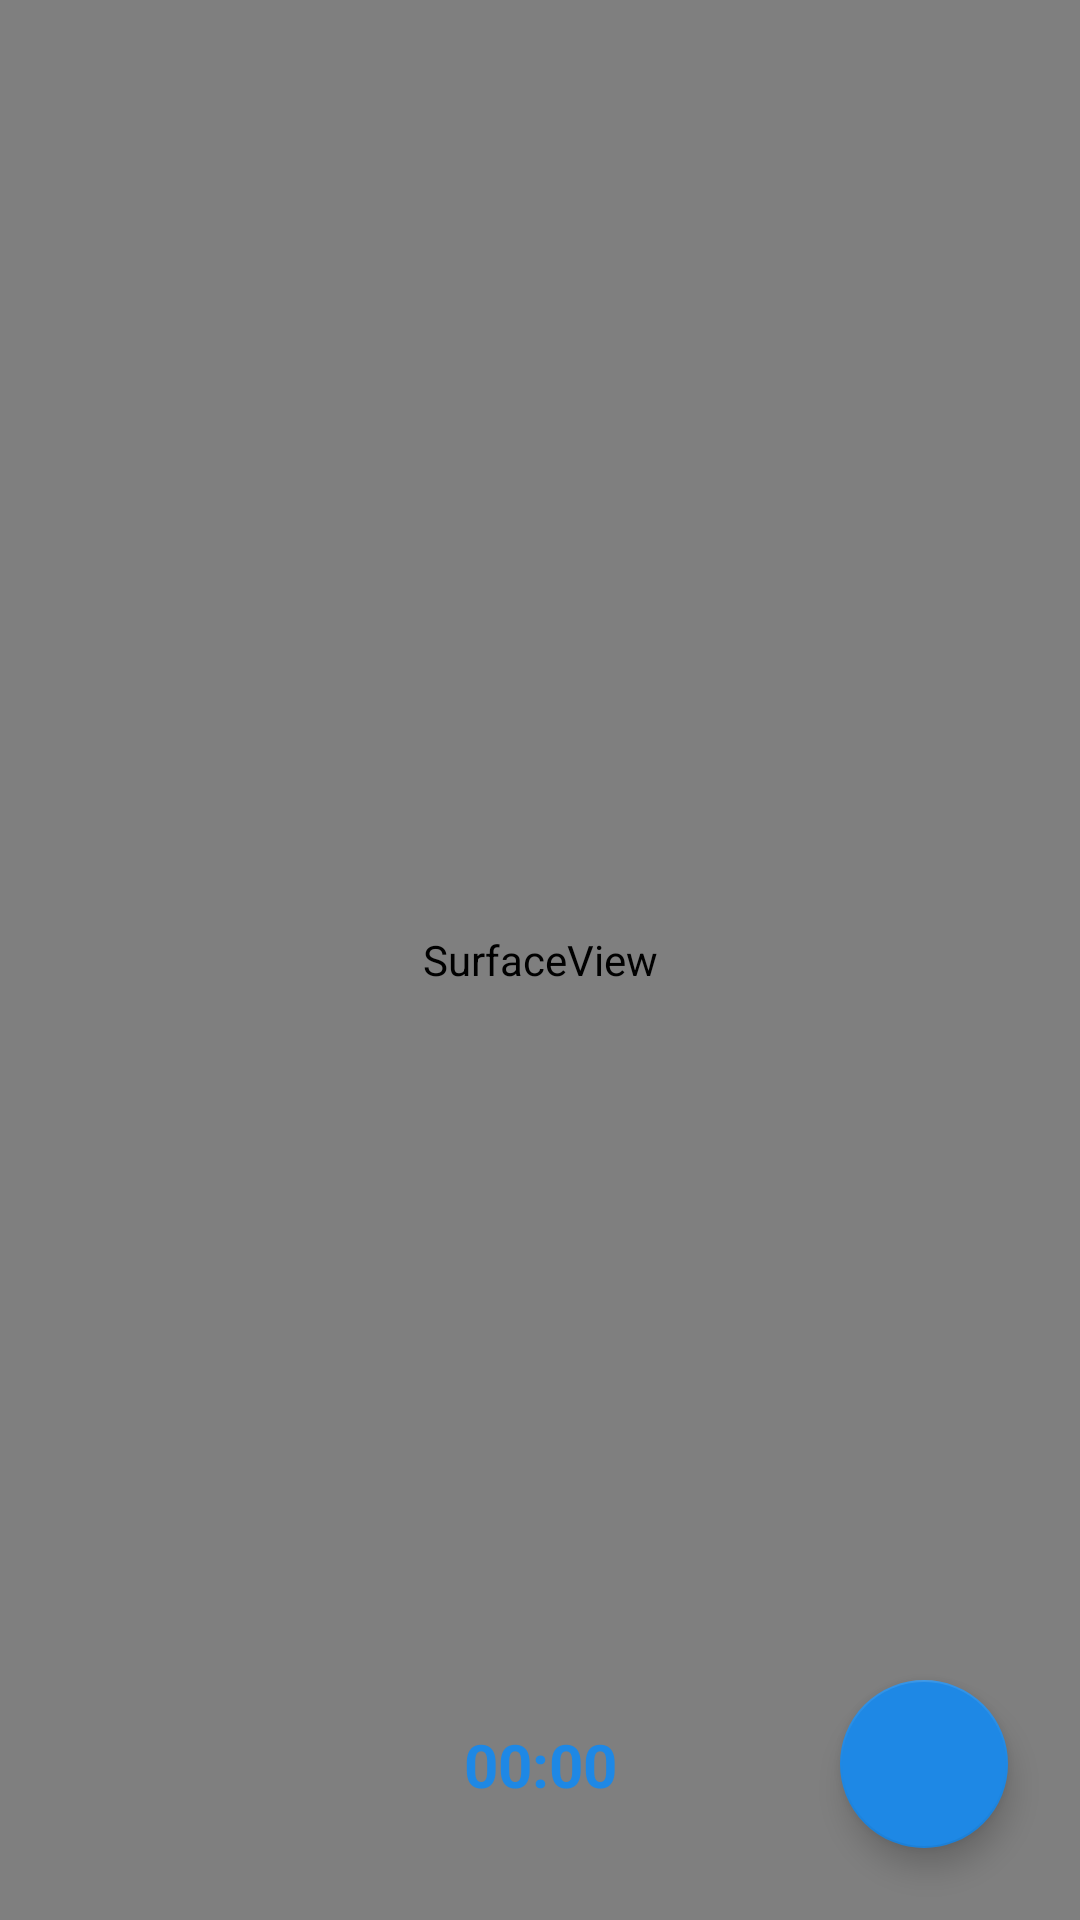

This screen was rendered from an Android layout file. Write that file and the resources it references.
<!-- AndroidManifest.xml: application theme AppTheme -->
<!-- res/layout/activity_live_encode.xml -->
<?xml version="1.0" encoding="utf-8"?>
<android.support.constraint.ConstraintLayout xmlns:android="http://schemas.android.com/apk/res/android"
    xmlns:app="http://schemas.android.com/apk/res-auto"
    xmlns:tools="http://schemas.android.com/tools"
    android:layout_width="match_parent"
    android:layout_height="match_parent"
    tools:context=".LiveEncodeActivity">

    <SurfaceView
        android:id="@+id/surfaceView"
        android:layout_width="match_parent"
        android:layout_height="match_parent"
        app:layout_constraintBottom_toBottomOf="parent"
        app:layout_constraintLeft_toLeftOf="parent"
        app:layout_constraintRight_toRightOf="parent"
        app:layout_constraintTop_toTopOf="parent" />

    <Chronometer
        android:id="@+id/timeCounter"
        android:layout_width="wrap_content"
        android:layout_height="wrap_content"
        android:textColor="@color/colorPrimary"
        android:textSize="20sp"
        android:textStyle="bold"
        app:layout_constraintBottom_toBottomOf="@id/actionFab"
        app:layout_constraintEnd_toEndOf="parent"
        app:layout_constraintStart_toStartOf="parent"
        app:layout_constraintTop_toTopOf="@id/actionFab" />

    <android.support.design.widget.FloatingActionButton
        android:id="@+id/actionFab"
        android:layout_width="wrap_content"
        android:layout_height="wrap_content"
        android:layout_marginEnd="24dp"
        android:layout_marginRight="24dp"
        android:layout_marginBottom="24dp"
        android:clickable="true"
        android:fitsSystemWindows="true"
        android:focusable="true"
        app:backgroundTint="@color/colorPrimary"
        app:layout_constraintBottom_toBottomOf="parent"
        app:layout_constraintEnd_toEndOf="parent"
        app:srcCompat="@drawable/ic_play" />

</android.support.constraint.ConstraintLayout>
<!-- resources referenced by this layout -->
<resources>
  <color name="colorPrimary">#1E88E5</color>
  <style name="AppTheme" parent="Theme.AppCompat.Light.NoActionBar">
          
          <item name="colorPrimary">@color/colorPrimary</item>
          <item name="colorPrimaryDark">@color/colorPrimaryDark</item>
          <item name="colorAccent">@color/colorAccent</item>
      </style>
  <color name="colorPrimaryDark">#1565C0</color>
  <color name="colorAccent">#D81B60</color>
</resources>
